3-way image classification set "Copra_grading_data" from GitHub (thanujaD00/Research_Procjct); label vocabulary: copra grade A, copra grade B, copra grade C.

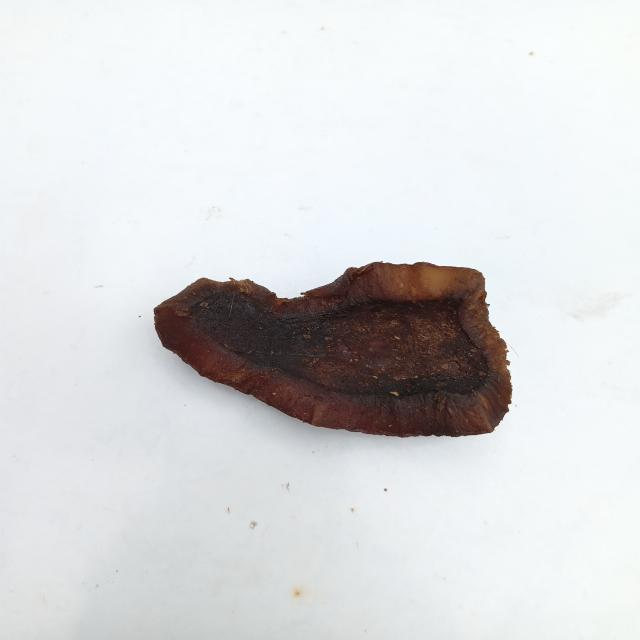
Label: copra grade A

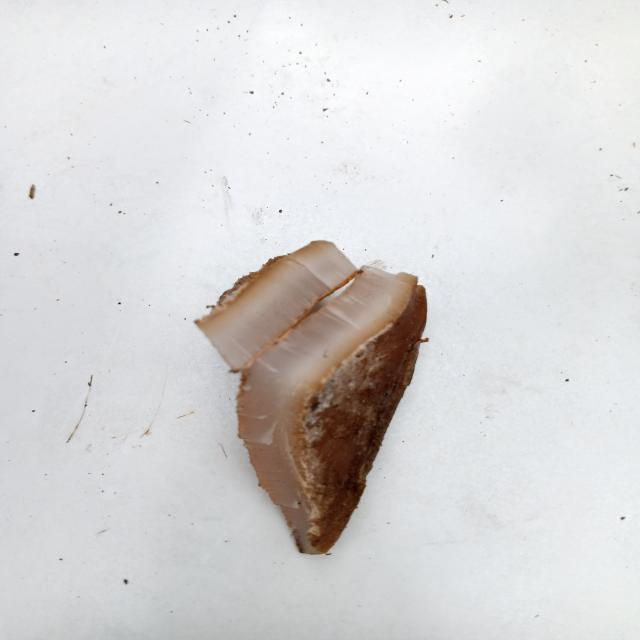
Label: copra grade C

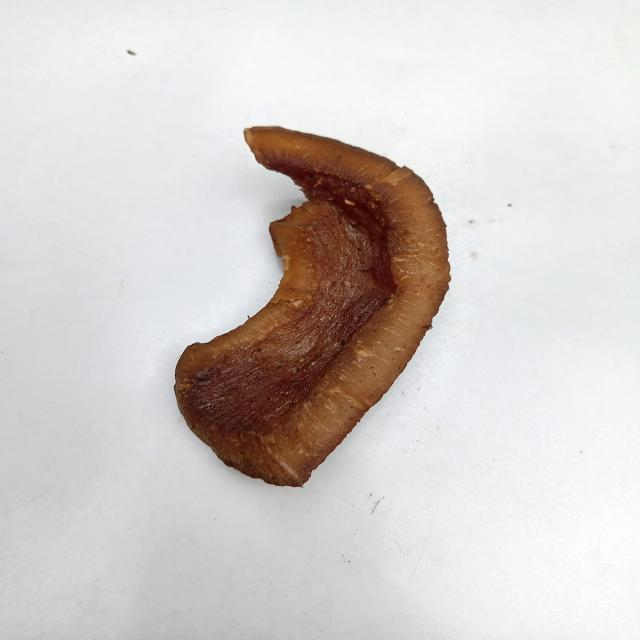
Label: copra grade B

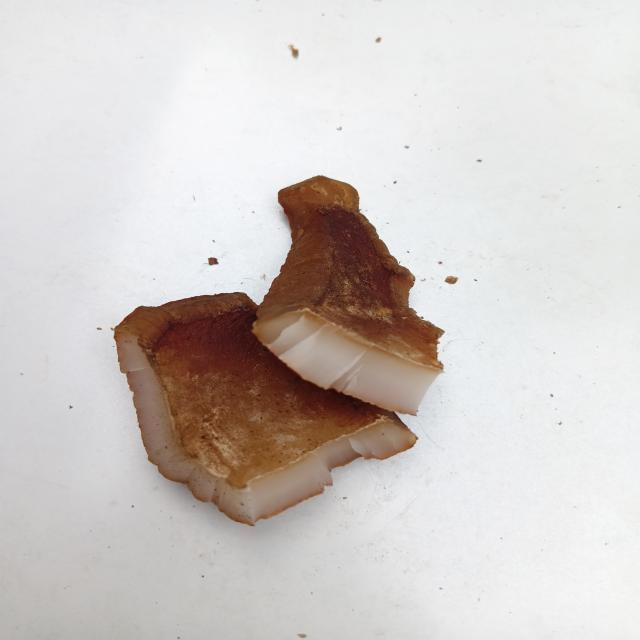
Label: copra grade B

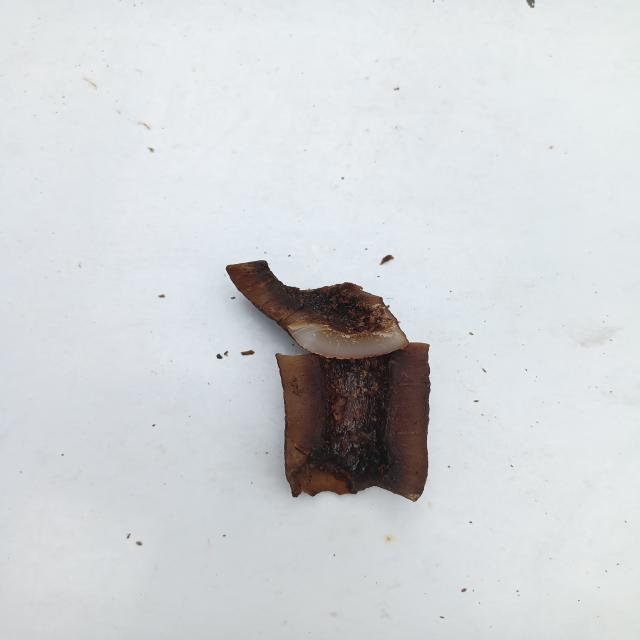
Label: copra grade A

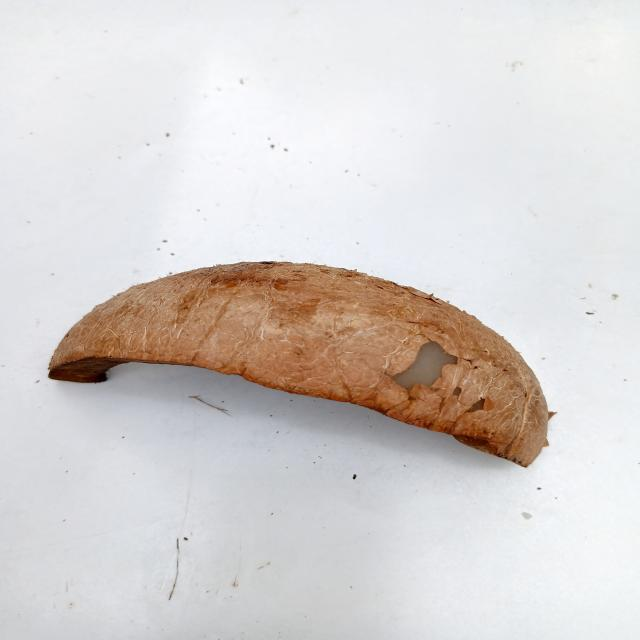
Label: copra grade C
